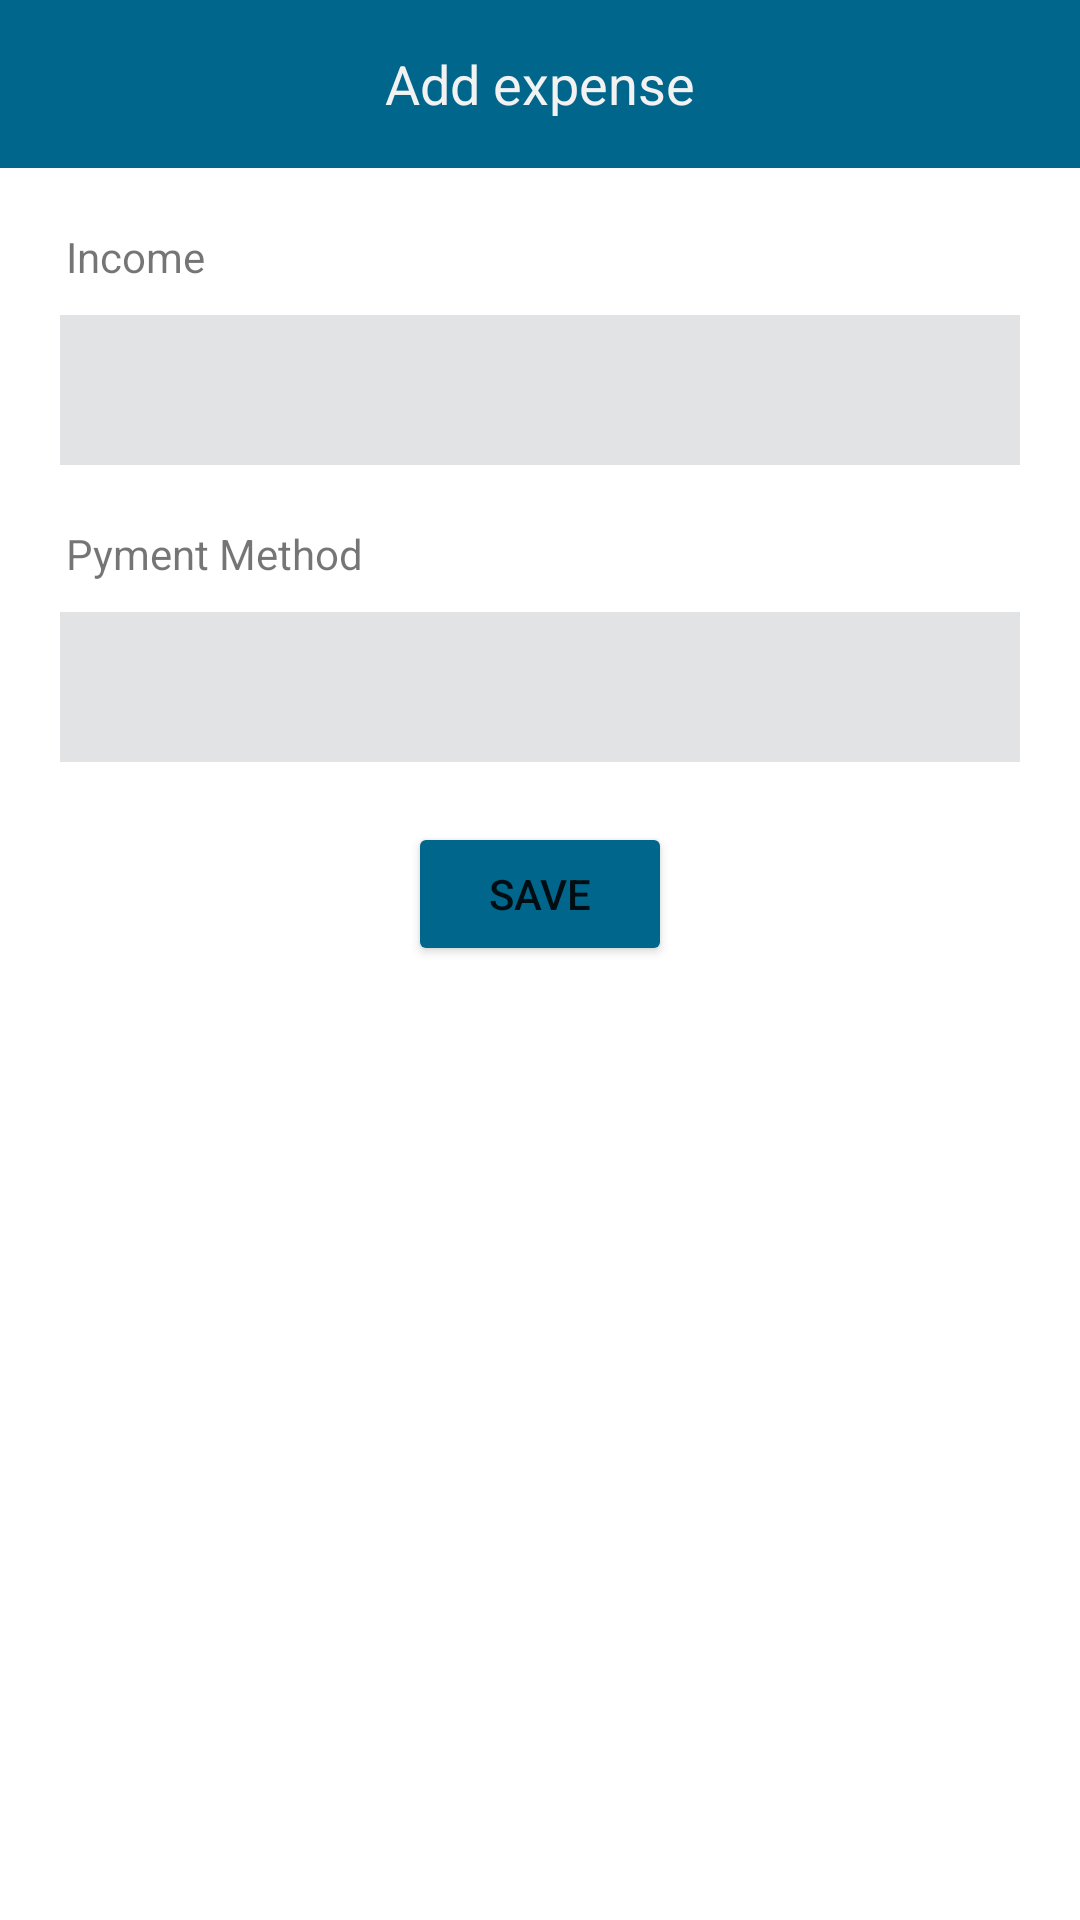

Here is an Android app screen rendered from its layout file. Give the layout XML and the strings, colors and styles it references.
<!-- AndroidManifest.xml: application theme Theme.Budgate -->
<!-- res/layout/activity_expense.xml -->
<?xml version="1.0" encoding="utf-8"?>
<LinearLayout xmlns:android="http://schemas.android.com/apk/res/android"
    xmlns:app="http://schemas.android.com/apk/res-auto"
    xmlns:tools="http://schemas.android.com/tools"
    android:layout_width="match_parent"
    android:layout_height="match_parent"
    tools:context=".expense"
    android:orientation="vertical">

    <RelativeLayout
        android:layout_width="match_parent"
        android:layout_height="?actionBarSize"
        android:background="#00668B">



        <ImageView
            android:id="@+id/back"
            android:layout_width="25dp"
            android:layout_height="25dp"
            android:layout_centerVertical="true"
            android:layout_marginStart="5dp"
            android:src="@drawable/ic_arrow_back"
            app:tint="#f2f2f2" />


        <TextView
            android:layout_width="wrap_content"
            android:layout_height="wrap_content"
            android:layout_centerHorizontal="true"
            android:layout_centerVertical="true"
            android:text="Add expense"
            android:textColor="#f2f2f2"
            android:textSize="18sp" />

    </RelativeLayout>

    <TextView
        android:layout_width="wrap_content"
        android:layout_height="wrap_content"
        android:text="Income"
        android:layout_marginStart="22dp"
        android:layout_marginTop="20dp"/>

    <com.google.android.material.textfield.TextInputEditText
        android:id="@+id/edttexpense"
        android:layout_width="match_parent"
        android:layout_height="50dp"
        android:layout_marginTop="10dp"
        android:background="#E1E3E5"
        android:layout_marginStart="20dp"
        android:layout_marginEnd="20dp"
        android:inputType="number"
        android:paddingStart="10dp">

    </com.google.android.material.textfield.TextInputEditText>



    <TextView
        android:layout_width="wrap_content"
        android:layout_height="wrap_content"
        android:text="Pyment Method"
        android:layout_marginStart="22dp"
        android:layout_marginTop="20dp"/>

    <com.google.android.material.textfield.TextInputEditText
        android:id="@+id/edttpayment"
        android:layout_width="match_parent"
        android:layout_height="50dp"
        android:layout_marginTop="10dp"
        android:background="#E1E3E5"
        android:layout_marginStart="20dp"
        android:layout_marginEnd="20dp"
        android:inputType="text"
        android:paddingStart="10dp">

    </com.google.android.material.textfield.TextInputEditText>

    <Button
        android:id="@+id/saveto"
        android:layout_width="wrap_content"
        android:layout_height="wrap_content"
        android:gravity="center"
        android:backgroundTint="#00668B"
        android:layout_gravity="center"
        android:layout_marginTop="20dp"
        android:text="save"/>


</LinearLayout>
<!-- resources referenced by this layout -->
<resources>
  <style name="Theme.Budgate" parent="Theme.MaterialComponents.DayNight.DarkActionBar">
          
          <item name="colorPrimary">@color/purple_500</item>
          <item name="colorPrimaryVariant">@color/purple_700</item>
          <item name="colorOnPrimary">@color/white</item>
          
          <item name="colorSecondary">@color/teal_200</item>
          <item name="colorSecondaryVariant">@color/teal_700</item>
          <item name="colorOnSecondary">@color/black</item>
          
          <item name="android:statusBarColor">?attr/colorPrimaryVariant</item>
          
      </style>
  <!-- not gathered from this repository: default colours our renderer supplied (Android Studio template values) -->
  <color name="purple_500">#FF6200EE</color>
  <color name="purple_700">#FF3700B3</color>
  <color name="teal_200">#FF03DAC5</color>
  <color name="teal_700">#FF018786</color>
  <color name="black">#FF000000</color>
  <color name="white">#FFFFFFFF</color>
</resources>
